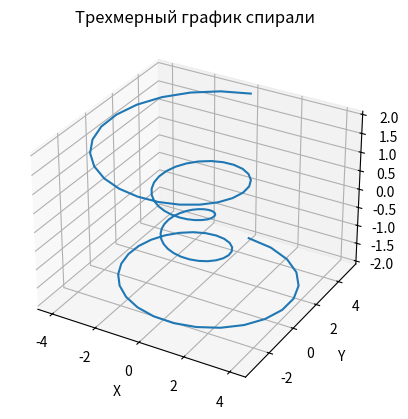

Python code for this plot:
import numpy as np
import matplotlib.pyplot as plt
from mpl_toolkits.mplot3d import Axes3D

# Данные
theta = np.linspace(-4 * np.pi, 4 * np.pi, 100)
z = np.linspace(-2, 2, 100)
r = z**2 + 1
x = r * np.sin(theta)
y = r * np.cos(theta)

# График
fig = plt.figure()
ax = fig.add_subplot(111, projection='3d')
ax.plot(x, y, z)
ax.set_title('Трехмерный график спирали')
ax.set_xlabel('X')
ax.set_ylabel('Y')
ax.set_zlabel('Z')
plt.show()
